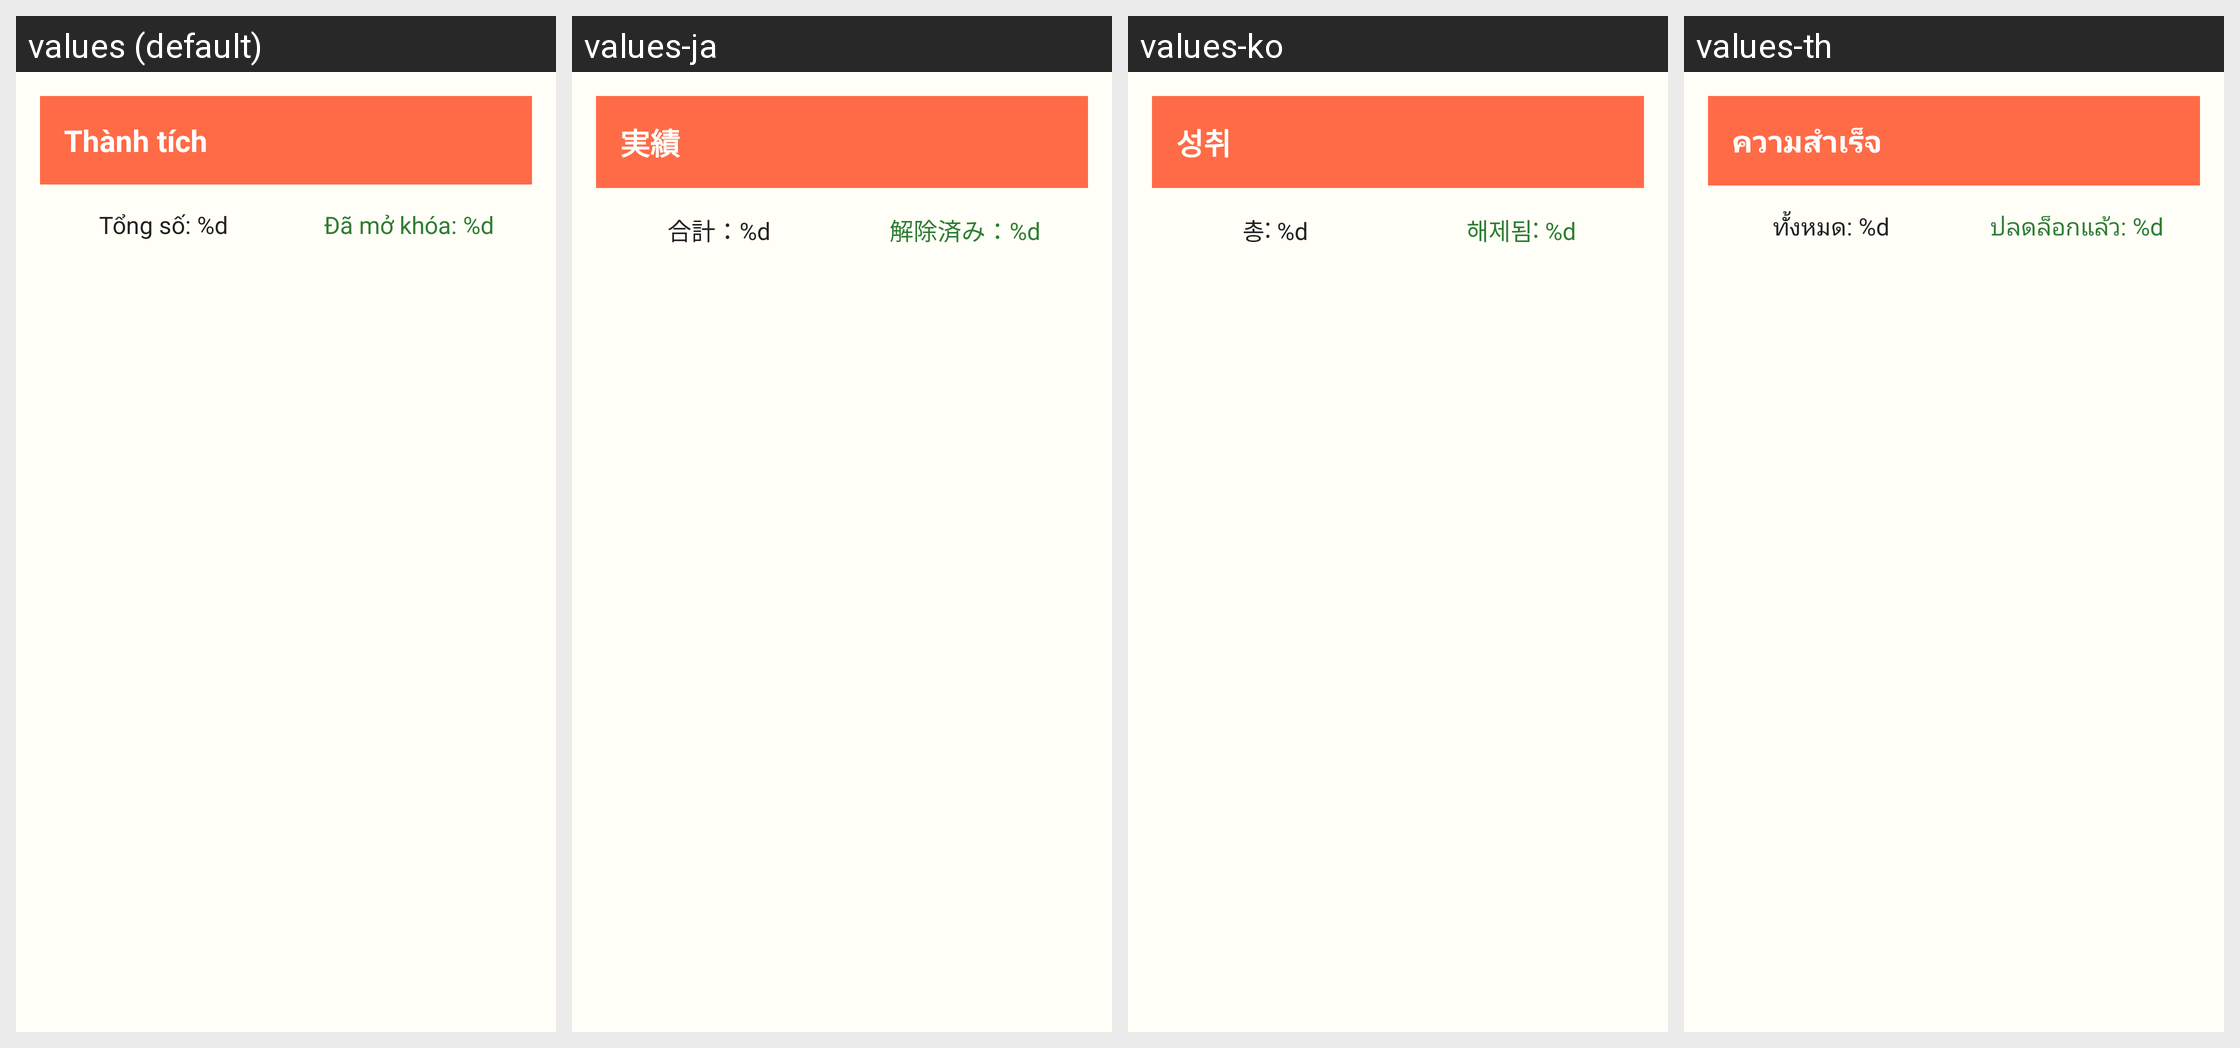

Locale-by-locale string values for the Android screen shown in this grid:
Android screen res/layout/activity_achievements.xml rendered under 4 locales, left to right: values (default), values-ja, values-ko, values-th. Device: Nexus 5 (rendered at 1080×1920; each locale shown at half size, 540×960, under a caption strip naming it); theme Theme.ColoringShapes.
Other locales in the repository, not shown: values-ar, values-de, values-en, values-es, values-it, values-pl, values-zh.
Strings drawn on this screen, with the default value and each locale's value (text and hints the layout hard-codes, and strings that could not be matched under every locale, appear in the picture but are not listed):

achievement
  values: Thành tích
  values-ja: 実績
  values-ko: 성취
  values-th: ความสำเร็จ

total_achievements
  values: Tổng số: %d
  values-ja: 合計：%d
  values-ko: 총: %d
  values-th: ทั้งหมด: %d

unlocked_achievements
  values: Đã mở khóa: %d
  values-ja: 解除済み：%d
  values-ko: 해제됨: %d
  values-th: ปลดล็อกแล้ว: %d
